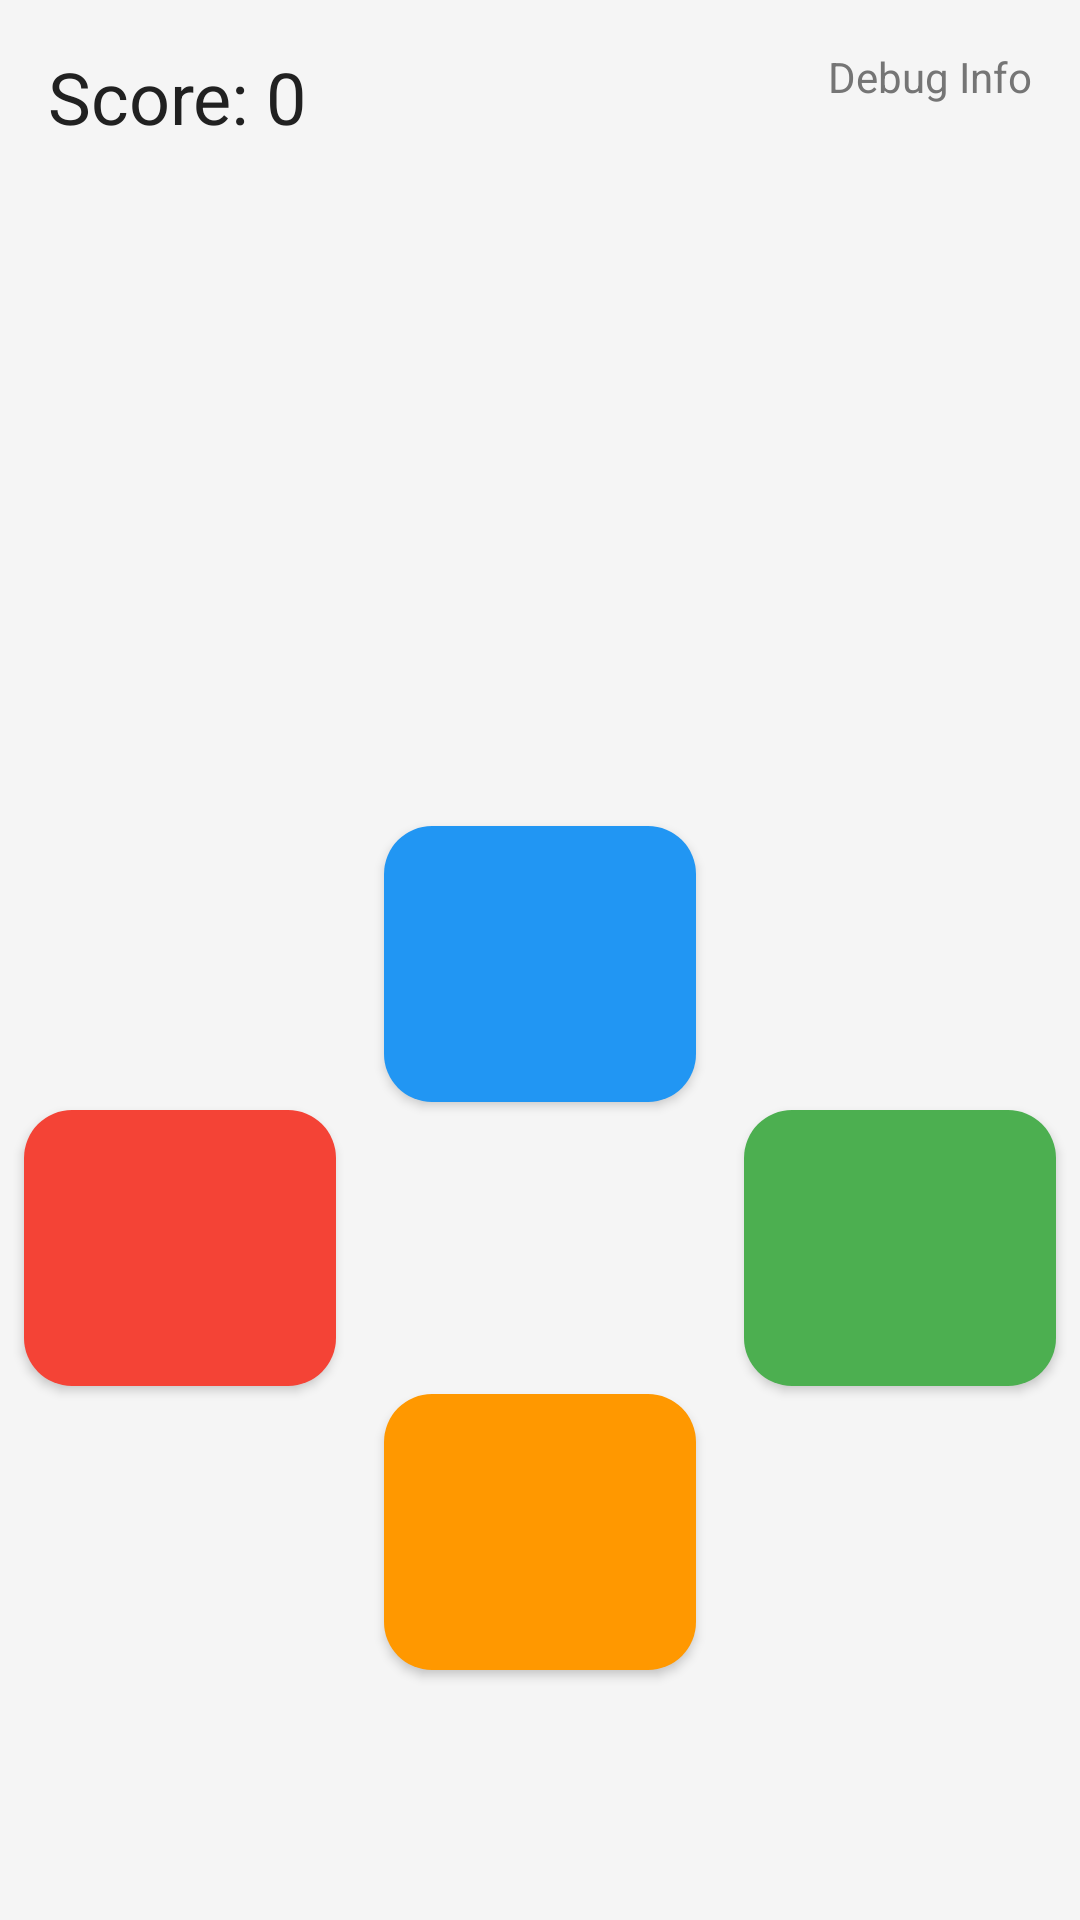

This screen was rendered from an Android layout file. Write that file and the resources it references.
<!-- AndroidManifest.xml: application theme AppTheme -->
<!-- res/layout/activity_sequence.xml -->
<?xml version="1.0" encoding="utf-8"?>
<androidx.constraintlayout.widget.ConstraintLayout xmlns:android="http://schemas.android.com/apk/res/android"
    xmlns:app="http://schemas.android.com/apk/res-auto"
    xmlns:tools="http://schemas.android.com/tools"
    android:layout_width="match_parent"
    android:layout_height="match_parent"
    android:background="@color/background"
    tools:context=".SequenceActivity">

    <TextView
        android:id="@+id/scoreTextView"
        android:layout_width="wrap_content"
        android:layout_height="wrap_content"
        android:layout_margin="16dp"
        android:text="Score: 0"
        android:textSize="24sp"
        android:textColor="@color/text_primary"
        app:layout_constraintStart_toStartOf="parent"
        app:layout_constraintTop_toTopOf="parent" />

    <TextView
        android:id="@+id/debugTextView"
        android:layout_width="wrap_content"
        android:layout_height="wrap_content"
        android:layout_margin="16dp"
        android:text="Debug Info"
        android:textSize="14sp"
        android:textColor="@color/text_secondary"
        app:layout_constraintEnd_toEndOf="parent"
        app:layout_constraintTop_toTopOf="parent" />

    <com.google.android.material.button.MaterialButton
        android:id="@+id/leftButton"
        android:layout_width="0dp"
        android:layout_height="0dp"
        android:layout_margin="8dp"
        app:backgroundTint="@color/button_red"
        app:cornerRadius="16dp"
        app:layout_constraintBottom_toBottomOf="parent"
        app:layout_constraintDimensionRatio="1:1"
        app:layout_constraintEnd_toStartOf="@+id/topButton"
        app:layout_constraintStart_toStartOf="parent"
        app:layout_constraintTop_toTopOf="@+id/guideline" />

    <com.google.android.material.button.MaterialButton
        android:id="@+id/topButton"
        android:layout_width="0dp"
        android:layout_height="0dp"
        android:layout_margin="8dp"
        app:backgroundTint="@color/button_blue"
        app:cornerRadius="16dp"
        app:layout_constraintBottom_toTopOf="@+id/bottomButton"
        app:layout_constraintDimensionRatio="1:1"
        app:layout_constraintEnd_toStartOf="@+id/rightButton"
        app:layout_constraintStart_toEndOf="@+id/leftButton"
        app:layout_constraintTop_toTopOf="@+id/guideline" />

    <com.google.android.material.button.MaterialButton
        android:id="@+id/rightButton"
        android:layout_width="0dp"
        android:layout_height="0dp"
        android:layout_margin="8dp"
        app:backgroundTint="@color/button_green"
        app:cornerRadius="16dp"
        app:layout_constraintBottom_toBottomOf="parent"
        app:layout_constraintDimensionRatio="1:1"
        app:layout_constraintEnd_toEndOf="parent"
        app:layout_constraintStart_toEndOf="@+id/topButton"
        app:layout_constraintTop_toTopOf="@+id/guideline" />

    <com.google.android.material.button.MaterialButton
        android:id="@+id/bottomButton"
        android:layout_width="0dp"
        android:layout_height="0dp"
        android:layout_margin="8dp"
        app:backgroundTint="@color/button_orange"
        app:cornerRadius="16dp"
        app:layout_constraintBottom_toBottomOf="parent"
        app:layout_constraintDimensionRatio="1:1"
        app:layout_constraintEnd_toStartOf="@+id/rightButton"
        app:layout_constraintStart_toEndOf="@+id/leftButton"
        app:layout_constraintTop_toBottomOf="@+id/topButton" />

    <androidx.constraintlayout.widget.Guideline
        android:id="@+id/guideline"
        android:layout_width="wrap_content"
        android:layout_height="wrap_content"
        android:orientation="horizontal"
        app:layout_constraintGuide_percent="0.3" />

</androidx.constraintlayout.widget.ConstraintLayout>
<!-- resources referenced by this layout -->
<resources>
  <color name="background">#F5F5F5</color>
  <color name="button_blue">#2196F3</color>
  <color name="button_green">#4CAF50</color>
  <color name="button_orange">#FF9800</color>
  <color name="button_red">#F44336</color>
  <color name="text_primary">#212121</color>
  <color name="text_secondary">#757575</color>
  <style name="AppTheme" parent="Theme.MaterialComponents.Light.NoActionBar">
          <item name="colorPrimary">@color/primary</item>
          <item name="colorPrimaryDark">@color/primary_dark</item>
          <item name="colorAccent">@color/accent</item>
          <item name="android:windowBackground">@color/background</item>
          <item name="android:textColorPrimary">@color/text_primary</item>
          <item name="android:textColorSecondary">@color/text_secondary</item>
  
          <item name="toolbarStyle">@style/Widget.App.Toolbar</item>
  
          <item name="materialButtonStyle">@style/Widget.App.Button</item>
      </style>
  <color name="primary">#2196F3</color>
  <color name="primary_dark">#1976D2</color>
  <color name="accent">#FF4081</color>
  <style name="Widget.App.Toolbar" parent="Widget.MaterialComponents.Toolbar.Primary">
          <item name="android:background">@color/primary</item>
          <item name="titleTextColor">@color/icons</item>
      </style>
  <style name="Widget.App.Button" parent="Widget.MaterialComponents.Button">
          <item name="backgroundTint">@color/primary</item>
          <item name="android:textColor">@color/icons</item>
      </style>
  <color name="icons">#FFFFFF</color>
</resources>
